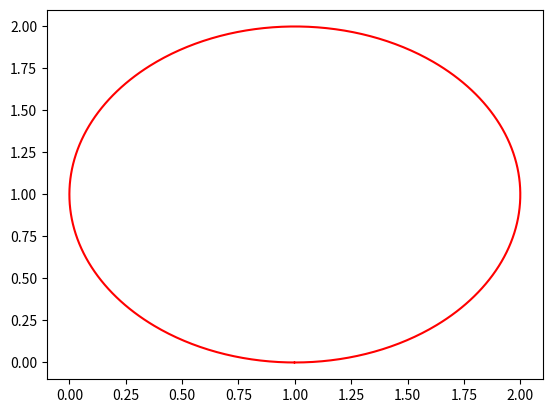

Python code for this plot:
import numpy as np
import math


def p_multivariate_normal(x, mean, sigma):
    """
    Computes the probability of an arbitrary array (state) given that
    the underlying random variable is normally distributed.

    x : r.v realization                              (n, 1)
    mean : mean value for the r.v                    (n, 1)
    sigma : along with 'mean' parametrizes the r.v   (n, n)
    """
    x = np.array(x)
    mean = np.array(mean)
    exponent = -0.5 * np.transpose(x-mean) @ np.linalg.inv(sigma) @ (x-mean)
    return math.exp(exponent) / math.sqrt(np.linalg.det(2*math.pi*sigma))


def plot_cov_ellipse(mean, sigma):
    # Get ellipse orientation and axes lengths
    lambdas, vectors = np.linalg.eig(sigma)
    idx = np.argsort(lambdas)[1]

    # Create the ellipse
    z = np.arange(0, 2*np.pi, 0.01)
    xpos = lambdas[0]*np.cos(z)
    ypos = lambdas[1]*np.sin(z)
    # Rotate throught the eigenvectors
    theta = np.arctan(vectors[idx][1]/vectors[idx][0])
    new_xpos = mean[0] + xpos*np.cos(theta)+ypos*np.sin(theta)
    new_ypos = mean[1] - xpos*np.sin(theta)+ypos*np.cos(theta)

    # Actually plot the ellipse
    #plt.plot(xpos, ypos, 'b-')
    plt.plot(new_xpos, new_ypos, 'r-')
    plt.show()


    # Testing with 2D problem
if __name__ == '__main__':
    import matplotlib.pyplot as plt
    MEAN = [1, 1]
    SIGMA = np.array([[1, 0],
                      [0, 1]])

    plot_cov_ellipse(MEAN, SIGMA)
    print("Probability: ", p_multivariate_normal([1, 1], MEAN, SIGMA))
